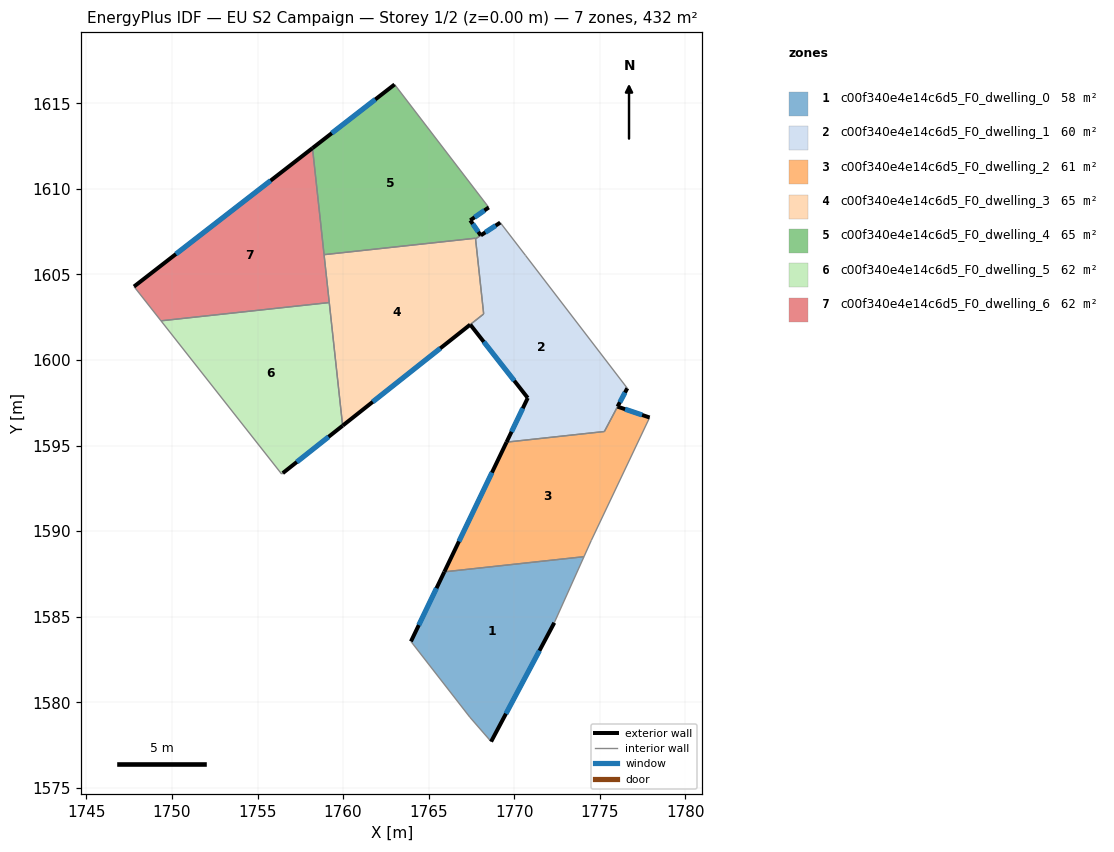
=== STOREY PLAN SPEC (per zone: floor XY polygon, exterior-wall plan segments, windows/doors) ===
zone 1: c00f340e4e14c6d5_F0_dwelling_0  (58.3 m²)
  floor: (1774.08, 1588.51) (1772.34, 1584.64) (1768.65, 1577.70) (1767.41, 1579.13) (1763.97, 1583.55) (1765.92, 1587.62)
  exterior wall: (1768.65, 1577.70) – (1772.34, 1584.64)  [7.9 m]
    window: (1769.52, 1579.33) – (1771.48, 1583.01)  [6.6 m²]
  exterior wall: (1765.92, 1587.62) – (1763.97, 1583.55)  [4.5 m]
    window: (1765.46, 1586.66) – (1764.42, 1584.51)  [3.8 m²]
  interior walls: 4
zone 2: c00f340e4e14c6d5_F0_dwelling_1  (59.6 m²)
  floor: (1770.66, 1606.11) (1776.61, 1598.35) (1775.27, 1595.82) (1769.55, 1595.20) (1770.79, 1597.78) (1767.43, 1602.07) (1768.22, 1602.69) (1767.74, 1607.08) (1768.05, 1607.28) (1769.18, 1608.03)
  exterior wall: (1770.79, 1597.78) – (1769.55, 1595.20)  [2.9 m]
    window: (1770.50, 1597.18) – (1769.84, 1595.81)  [2.4 m²]
  exterior wall: (1767.43, 1602.07) – (1770.79, 1597.78)  [5.4 m]
    window: (1768.22, 1601.06) – (1770.00, 1598.79)  [4.6 m²]
  exterior wall: (1769.18, 1608.03) – (1768.05, 1607.28)  [1.4 m]
    window: (1768.92, 1607.86) – (1768.31, 1607.46)  [1.1 m²]
  exterior wall: (1776.04, 1597.28) – (1776.61, 1598.35)  [1.2 m]
    window: (1776.17, 1597.53) – (1776.47, 1598.10)  [1.0 m²]
  interior walls: 7
zone 3: c00f340e4e14c6d5_F0_dwelling_2  (60.6 m²)
  floor: (1777.91, 1596.64) (1774.50, 1589.45) (1774.08, 1588.51) (1765.92, 1587.62) (1769.55, 1595.20) (1775.27, 1595.82) (1776.04, 1597.28)
  exterior wall: (1777.91, 1596.64) – (1776.04, 1597.28)  [2.0 m]
    window: (1777.47, 1596.79) – (1776.48, 1597.13)  [1.7 m²]
  exterior wall: (1769.55, 1595.20) – (1765.92, 1587.62)  [8.4 m]
    window: (1768.70, 1593.42) – (1766.77, 1589.40)  [7.1 m²]
  interior walls: 5
zone 4: c00f340e4e14c6d5_F0_dwelling_3  (64.5 m²)
  floor: (1767.74, 1607.12) (1768.22, 1602.70) (1759.98, 1596.17) (1759.97, 1596.16) (1758.89, 1606.16)
  exterior wall: (1759.98, 1596.17) – (1767.43, 1602.07)  [9.5 m]
    window: (1761.73, 1597.55) – (1765.68, 1600.68)  [8.0 m²]
  exterior wall: (1759.97, 1596.16) – (1759.98, 1596.17)  [0.0 m]
  interior walls: 6
zone 5: c00f340e4e14c6d5_F0_dwelling_4  (65.5 m²)
  floor: (1763.01, 1616.10) (1768.51, 1608.92) (1767.43, 1608.16) (1768.04, 1607.28) (1767.74, 1607.08) (1767.74, 1607.12) (1758.89, 1606.16) (1758.21, 1612.38)
  exterior wall: (1763.01, 1616.10) – (1758.21, 1612.38)  [6.1 m]
    window: (1761.88, 1615.23) – (1759.34, 1613.25)  [5.1 m²]
  exterior wall: (1767.43, 1608.16) – (1768.51, 1608.92)  [1.3 m]
    window: (1767.69, 1608.34) – (1768.26, 1608.74)  [1.1 m²]
  exterior wall: (1768.04, 1607.28) – (1767.43, 1608.16)  [1.1 m]
    window: (1767.90, 1607.49) – (1767.58, 1607.96)  [0.9 m²]
  interior walls: 5
zone 6: c00f340e4e14c6d5_F0_dwelling_5  (61.7 m²)
  floor: (1759.19, 1603.36) (1759.97, 1596.16) (1756.47, 1593.39) (1756.41, 1593.34) (1749.36, 1602.29)
  exterior wall: (1756.47, 1593.39) – (1759.97, 1596.16)  [4.5 m]
    window: (1757.30, 1594.04) – (1759.15, 1595.51)  [3.8 m²]
  interior walls: 4
zone 7: c00f340e4e14c6d5_F0_dwelling_6  (61.7 m²)
  floor: (1758.21, 1612.38) (1759.19, 1603.36) (1749.36, 1602.29) (1747.78, 1604.29)
  exterior wall: (1758.21, 1612.38) – (1747.78, 1604.29)  [13.2 m]
    window: (1755.76, 1610.48) – (1750.23, 1606.19)  [11.1 m²]
  interior walls: 4

=== DERIVED (storey summary) ===
Building: EU S2 Campaign
Storey: 1 of 2  (floor level z = 0.00 m)
Storey gross floor area: 431.9 m²
Zones on this storey: 7
  - c00f340e4e14c6d5_F0_dwelling_0: floor 58.3 m²; exterior wall 12.4 m (37.1 m²); 2 window(s) 10.4 m²; WWR 28.1%
  - c00f340e4e14c6d5_F0_dwelling_1: floor 59.6 m²; exterior wall 10.9 m (32.7 m²); 4 window(s) 9.2 m²; WWR 28.1%
  - c00f340e4e14c6d5_F0_dwelling_2: floor 60.6 m²; exterior wall 10.4 m (31.2 m²); 2 window(s) 8.8 m²; WWR 28.1%
  - c00f340e4e14c6d5_F0_dwelling_3: floor 64.5 m²; exterior wall 9.5 m (28.5 m²); 1 window(s) 8.0 m²; WWR 28.1%
  - c00f340e4e14c6d5_F0_dwelling_4: floor 65.5 m²; exterior wall 8.5 m (25.4 m²); 3 window(s) 7.1 m²; WWR 28.1%
  - c00f340e4e14c6d5_F0_dwelling_5: floor 61.7 m²; exterior wall 4.5 m (13.4 m²); 1 window(s) 3.8 m²; WWR 28.1%
  - c00f340e4e14c6d5_F0_dwelling_6: floor 61.7 m²; exterior wall 13.2 m (39.6 m²); 1 window(s) 11.1 m²; WWR 28.1%
Zone adjacency (shared interzone walls):
  - c00f340e4e14c6d5_F0_dwelling_0 ↔ c00f340e4e14c6d5_F0_dwelling_2
  - c00f340e4e14c6d5_F0_dwelling_1 ↔ c00f340e4e14c6d5_F0_dwelling_2
  - c00f340e4e14c6d5_F0_dwelling_1 ↔ c00f340e4e14c6d5_F0_dwelling_3
  - c00f340e4e14c6d5_F0_dwelling_1 ↔ c00f340e4e14c6d5_F0_dwelling_4
  - c00f340e4e14c6d5_F0_dwelling_3 ↔ c00f340e4e14c6d5_F0_dwelling_4
  - c00f340e4e14c6d5_F0_dwelling_3 ↔ c00f340e4e14c6d5_F0_dwelling_5
  - c00f340e4e14c6d5_F0_dwelling_3 ↔ c00f340e4e14c6d5_F0_dwelling_6
  - c00f340e4e14c6d5_F0_dwelling_4 ↔ c00f340e4e14c6d5_F0_dwelling_6
  - c00f340e4e14c6d5_F0_dwelling_5 ↔ c00f340e4e14c6d5_F0_dwelling_6